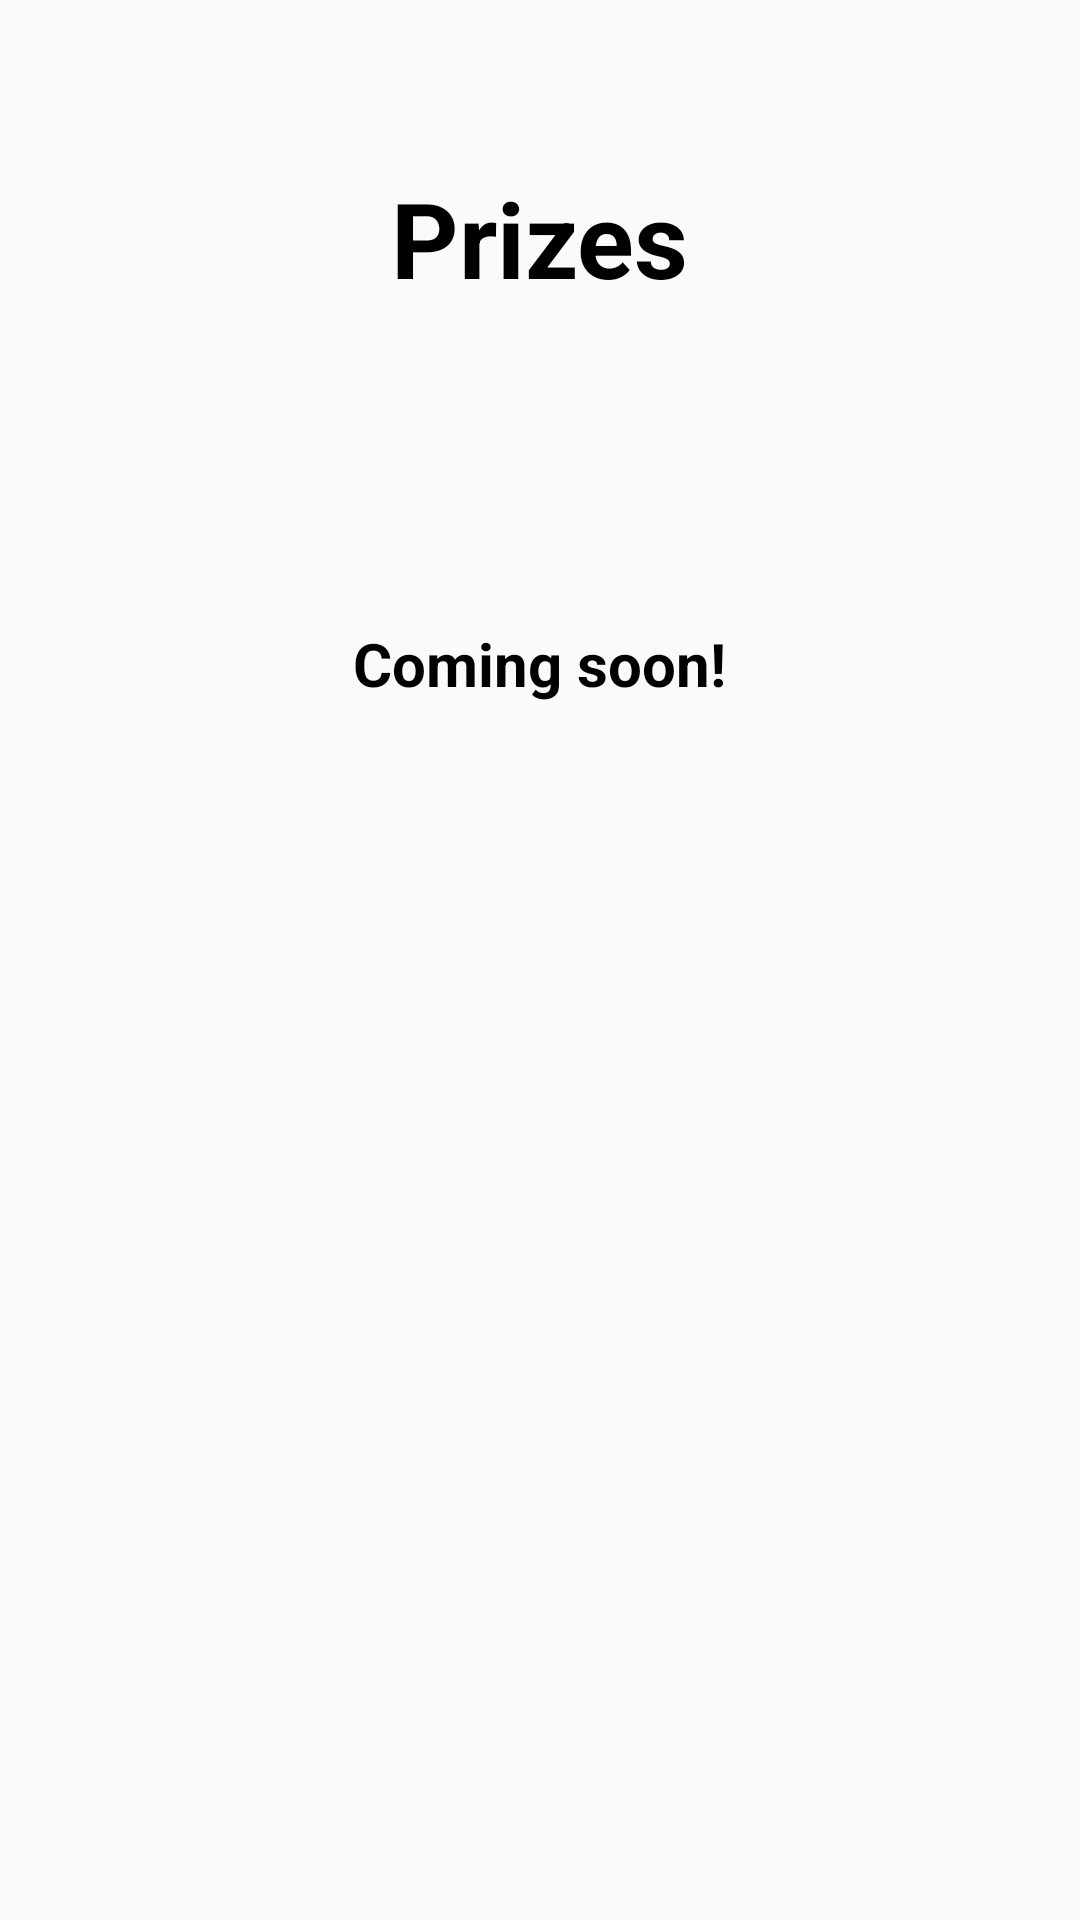

The Android layout XML behind this screen, and the referenced resources:
<!-- AndroidManifest.xml: application theme AppTheme -->
<!-- res/layout/prize_fragment.xml -->
<?xml version="1.0" encoding="utf-8"?>
<RelativeLayout xmlns:android="http://schemas.android.com/apk/res/android"
    android:orientation="vertical" android:layout_width="match_parent"
    android:layout_height="match_parent"
    android:background="@drawable/poly_background">

    <TextView
        android:layout_width="wrap_content"
        android:layout_height="wrap_content"
        android:textAppearance="?android:attr/textAppearanceLarge"
        android:text="Prizes"
        android:id="@+id/textView2"
        android:layout_alignParentTop="true"
        android:layout_centerHorizontal="true"
        android:layout_marginTop="56dp"
        android:textSize="35sp"
        android:textStyle="bold"
        android:textColor="#000000"/>

    <TextView
        android:layout_width="wrap_content"
        android:layout_height="wrap_content"
        android:text="Coming soon!"
        android:id="@+id/prizeText"
        android:layout_below="@+id/textView2"
        android:layout_centerHorizontal="true"
        android:layout_marginTop="105dp"
        android:textSize="20sp"
        android:textStyle="bold"
        android:textColor="#000000" />
</RelativeLayout>
<!-- resources referenced by this layout -->
<resources>
  <style name="AppTheme" parent="Theme.AppCompat.Light.DarkActionBar">
          
          <item name="colorPrimary">@color/material_blue_grey_900</item>
          <item name="colorPrimaryDark">@color/ColorPrimaryDark</item>
      </style>
  <color name="ColorPrimaryDark">#00695C</color>
</resources>
